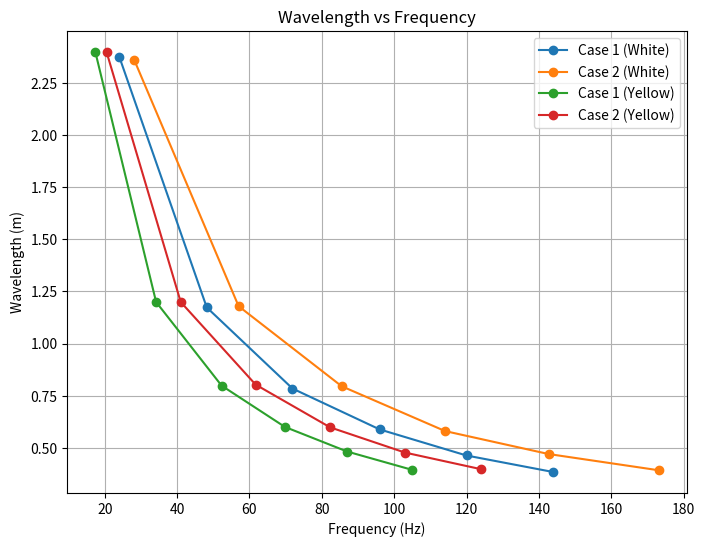
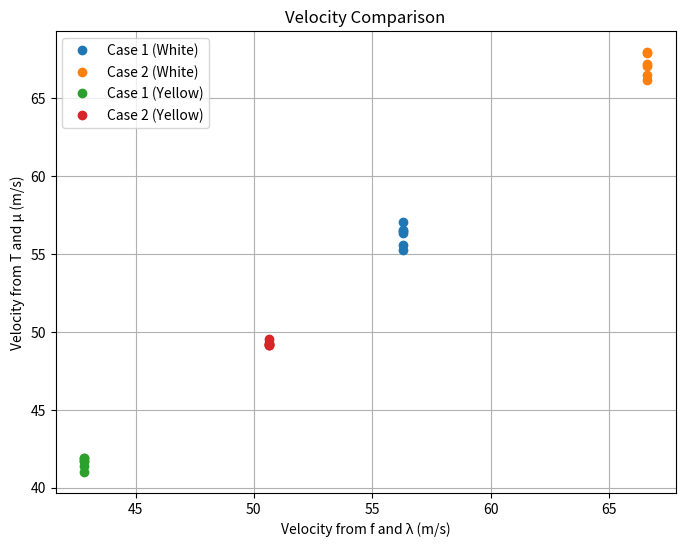

Here is the Python script that generated these plots, in order:
import matplotlib.pyplot as plt

# Extracted data from the CSV (spreadsheet)

case1_white = {'mass': [250, 250, 250, 250, 250, 250], 
               'wavelength': [2.376, 1.173, 0.784, 0.588, 0.463, 0.384],
               'frequency': [24.0, 48.2, 71.9, 96.0, 120.0, 143.9],
               'velocity_fn': [56.30849324, 56.30849324, 56.30849324, 56.30849324, 56.30849324, 56.30849324],
               'velocity_wl': [57.0240, 56.5386, 56.3696, 56.4480, 55.5600, 55.2576]}

case2_white = {'mass': [350, 350, 350, 350, 350, 350],
               'wavelength': [2.358, 1.179, 0.795, 0.58, 0.47, 0.392], 
               'frequency': [28.2, 57.0, 85.5, 114.1, 142.7, 173.2],
               'velocity_fn': [66.6251077, 66.6251077, 66.6251077, 66.6251077, 66.6251077, 66.6251077], 
               'velocity_wl': [66.4956, 67.2030, 67.9725, 66.1780, 67.0690, 67.8944]}

case1_yellow = {'mass': [250, 250, 250, 250, 250, 250],
                'wavelength': [2.398, 1.199, 0.798, 0.6, 0.482, 0.394],
                'frequency': [17.4, 34.2, 52.3, 69.8, 87.0, 105.0], 
                'velocity_fn': [42.8112421, 42.8112421, 42.8112421, 42.8112421, 42.8112421, 42.8112421],
                'velocity_wl': [41.7252, 41.0058, 41.7354, 41.8800, 41.9340, 41.3700]}
                
case2_yellow = {'mass': [350, 350, 350, 350, 350, 350],
                'wavelength': [2.398, 1.199, 0.803, 0.598, 0.477, 0.397],
                'frequency': [20.5, 41.0, 61.7, 82.3, 103.0, 124.1],
                'velocity_fn': [50.65494478, 50.65494478, 50.65494478, 50.65494478, 50.65494478, 50.65494478], 
                'velocity_wl': [49.1590, 49.1590, 49.5451, 49.2154, 49.1310, 49.2677]}

# Graph 1: Wavelength vs Frequency for all cases
plt.figure(figsize=(8,6))
plt.plot(case1_white['frequency'], case1_white['wavelength'], 'o-', label='Case 1 (White)')  
plt.plot(case2_white['frequency'], case2_white['wavelength'], 'o-', label='Case 2 (White)')
plt.plot(case1_yellow['frequency'], case1_yellow['wavelength'], 'o-', label='Case 1 (Yellow)')
plt.plot(case2_yellow['frequency'], case2_yellow['wavelength'], 'o-', label='Case 2 (Yellow)')
plt.xlabel('Frequency (Hz)')
plt.ylabel('Wavelength (m)')
plt.title('Wavelength vs Frequency')
plt.legend()
plt.grid()
plt.show() # Show using native GUI

# Graph 2: Velocity (fn) vs Velocity (wl) for all cases 
plt.figure(figsize=(8,6))
plt.plot(case1_white['velocity_fn'], case1_white['velocity_wl'], 'o', label='Case 1 (White)')
plt.plot(case2_white['velocity_fn'], case2_white['velocity_wl'], 'o', label='Case 2 (White)') 
plt.plot(case1_yellow['velocity_fn'], case1_yellow['velocity_wl'], 'o', label='Case 1 (Yellow)')
plt.plot(case2_yellow['velocity_fn'], case2_yellow['velocity_wl'], 'o', label='Case 2 (Yellow)')
plt.xlabel('Velocity from f and λ (m/s)')
plt.ylabel('Velocity from T and μ (m/s)') 
plt.title('Velocity Comparison')
plt.legend()
plt.grid()
plt.show() # Show using native GUI 
